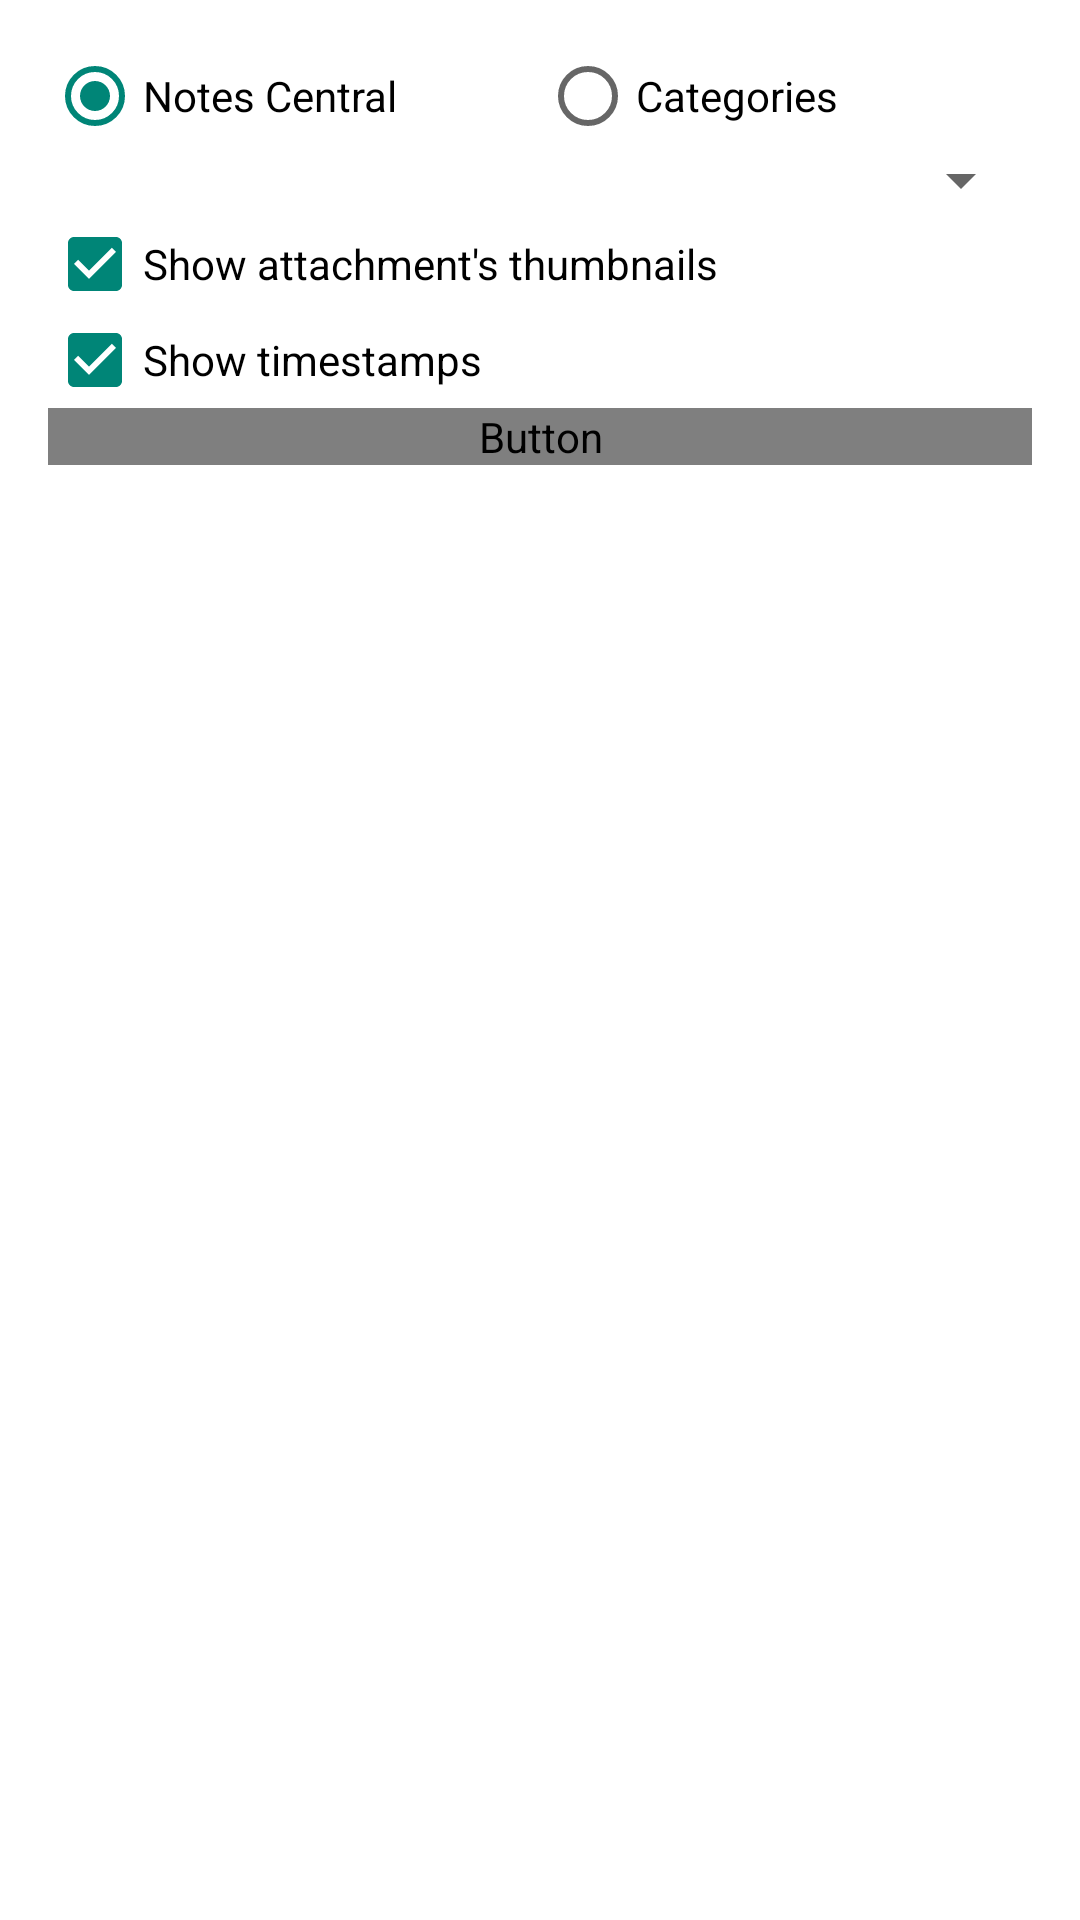

The Android layout XML behind this screen, and the referenced resources:
<!-- AndroidManifest.xml: activity theme Theme.AppCompat.Light.Dialog -->
<!-- res/layout/activity_widget_configuration.xml -->
<LinearLayout xmlns:android="http://schemas.android.com/apk/res/android"
    xmlns:tools="http://schemas.android.com/tools"
    android:layout_width="match_parent"
    android:layout_height="match_parent"
    android:background="?attr/somaBg"
    android:orientation="vertical"
    android:paddingBottom="@dimen/activity_vertical_margin"
    android:paddingLeft="@dimen/activity_horizontal_margin"
    android:paddingStart="@dimen/activity_horizontal_margin"
    android:paddingRight="@dimen/activity_horizontal_margin"
    android:paddingEnd="@dimen/activity_horizontal_margin"
    android:paddingTop="@dimen/activity_vertical_margin"
    tools:context=".WidgetConfigurationActivity" >

    <RadioGroup
        android:id="@+id/widget_config_radiogroup"
        android:layout_width="fill_parent"
        android:layout_height="wrap_content"
        android:layout_gravity="center_horizontal"
        android:orientation="horizontal" >

        <RadioButton
            android:id="@+id/widget_config_notes"
            android:layout_width="0dp"
            android:layout_height="wrap_content"
            android:layout_weight="1"
            android:checked="true"
            android:text="@string/title_item_list" />

        <RadioButton
            android:id="@+id/widget_config_categories"
            android:layout_width="0dp"
            android:layout_height="wrap_content"
            android:layout_weight="1"
            android:text="@string/categories" />
    </RadioGroup>

    <Spinner
        android:id="@+id/widget_config_spinner"
        android:layout_width="match_parent"
        android:layout_height="wrap_content" />

    <CheckBox
        android:id="@+id/show_thumbnails"
        android:layout_width="match_parent"
        android:layout_height="wrap_content"
        android:layout_gravity="center_horizontal"
        android:checked="true"
        android:text="@string/show_thumbnails" />

    <CheckBox
        android:id="@+id/show_timestamps"
        android:layout_width="match_parent"
        android:layout_height="wrap_content"
        android:layout_gravity="center_horizontal"
        android:checked="true"
        android:text="@string/show_timestamps" />

    <Button
        android:id="@+id/widget_config_confirm"
        style="@style/Button.Dialog"
        android:layout_width="match_parent"
        android:layout_height="wrap_content"
        android:layout_gravity="center_horizontal"
        android:textColor="?attr/somaPrimary"
        android:text="@string/confirm" />

</LinearLayout>
<!-- resources referenced by this layout -->
<resources>
  <string name="categories">Categories</string>
  <string name="confirm">Confirm</string>
  <string name="show_thumbnails">Show attachment\'s thumbnails</string>
  <string name="show_timestamps">Show timestamps</string>
  <string name="title_item_list">Notes Central</string>
  <style name="Button.Dialog" parent="MD_ActionButton">
          <item name="android:textColor">@color/colorPrimary</item>
          <item name="android:background">@null</item>
          <item name="android:textCursorDrawable">@null</item>
      </style>
  <color name="colorPrimary">#51C9F2</color>
</resources>
